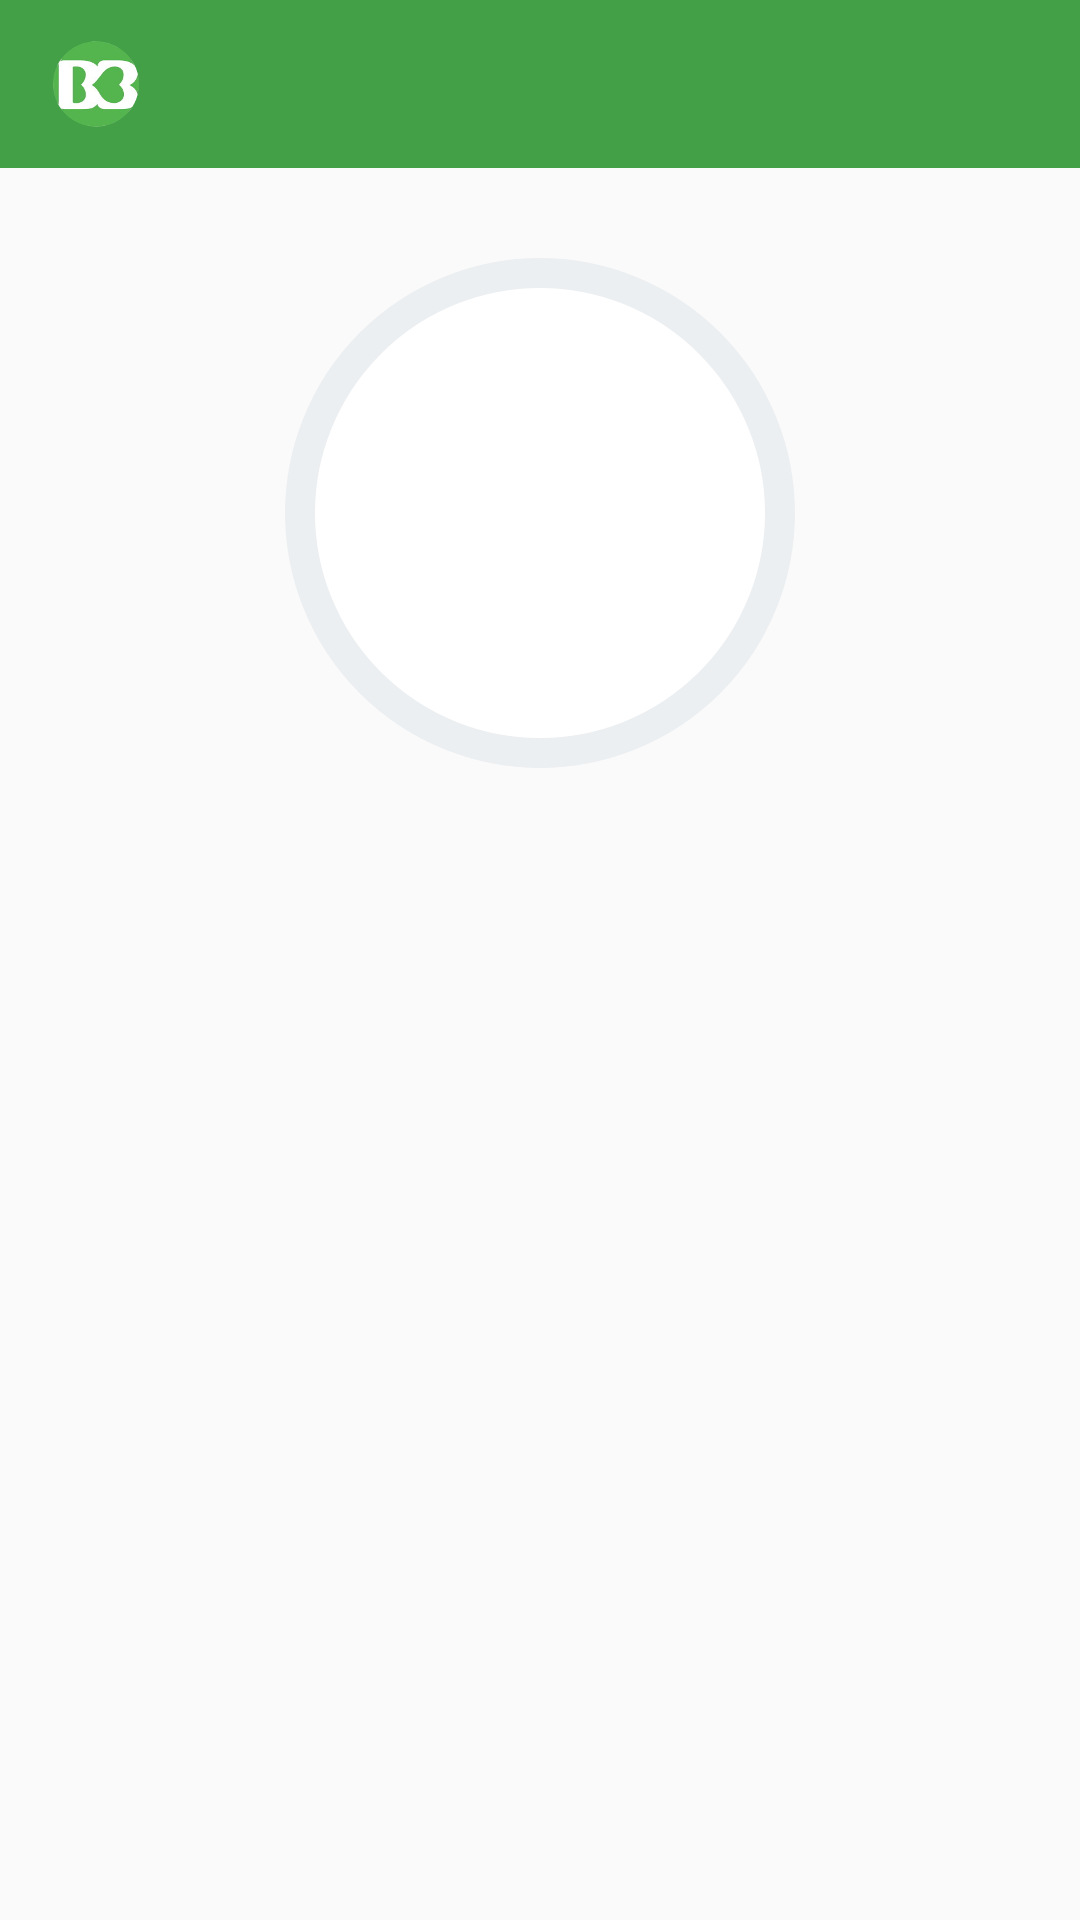

Android layout source for this screen:
<!-- AndroidManifest.xml: application theme AppTheme -->
<!-- res/layout/activity_contact_show.xml -->
<?xml version="1.0" encoding="utf-8"?>
<LinearLayout xmlns:android="http://schemas.android.com/apk/res/android"
    xmlns:tools="http://schemas.android.com/tools"
    android:id="@+id/activity_contact_show"
    android:layout_width="match_parent"
    android:layout_height="match_parent"
    android:orientation="vertical"
    tools:context="com.example.gek.pb.activity.ContactShowActivity">
    
    <include layout="@layout/toolbar" />

    <LinearLayout
        android:layout_width="match_parent"
        android:layout_height="match_parent"
        android:gravity="center_horizontal"
        android:orientation="vertical"
        android:padding="@dimen/activity_padding">

        <RelativeLayout
            android:layout_width="wrap_content"
            android:layout_height="wrap_content"
            android:gravity="start"
            android:layout_marginTop="@dimen/activity_padding">
            <ImageView
                android:id="@+id/ivRing"
                android:layout_width="@dimen/ava_ring_size"
                android:layout_height="@dimen/ava_ring_size"
                android:src="@drawable/oval" />
            <ImageView
                android:id="@+id/ivPhoto"
                android:layout_width="@dimen/ava_contact_size"
                android:layout_height="@dimen/ava_contact_size"
                android:layout_margin="@dimen/ava_contact_margin_ring"
                tools:src="@drawable/person_default" />
        </RelativeLayout>



        <TextView
            android:id="@+id/tvName"
            android:layout_width="match_parent"
            android:layout_height="wrap_content"
            android:gravity="center"
            android:textSize="@dimen/font_size_large"
            tools:text="Name of contact" />

        <TextView
            android:id="@+id/tvPosition"
            android:layout_width="match_parent"
            android:layout_height="wrap_content"
            android:gravity="center"
            android:textSize="@dimen/font_size_middle"
            tools:text="Position in company" />

        <LinearLayout
            android:id="@+id/llPhone"
            android:layout_width="match_parent"
            android:layout_height="wrap_content"
            android:gravity="center"
            android:padding="@dimen/item_list_padding">

            <ImageView
                style="@style/icon_simple"
                android:id="@+id/ivPhone"
                android:src="@drawable/ic_phone" />

            <TextView
                android:id="@+id/tvPhone"
                android:layout_width="match_parent"
                android:layout_height="wrap_content"
                android:textSize="@dimen/font_size_middle"
                tools:text="0502346453" />
        </LinearLayout>

        <LinearLayout
            android:id="@+id/llPhone2"
            android:layout_width="match_parent"
            android:layout_height="wrap_content"
            android:gravity="center"
            android:padding="@dimen/item_list_padding">

            <ImageView
                style="@style/icon_simple"
                android:id="@+id/ivPhone2"
                android:src="@drawable/ic_phone" />

            <TextView
                android:id="@+id/tvPhone2"
                android:layout_width="match_parent"
                android:layout_height="wrap_content"
                android:textSize="@dimen/font_size_middle"
                tools:text="063534534534" />
        </LinearLayout>

        <LinearLayout
            android:id="@+id/llEmail"
            android:layout_width="match_parent"
            android:layout_height="wrap_content"
            android:gravity="center"
            android:padding="@dimen/item_list_padding">

            <ImageView
                style="@style/icon_simple"
                android:src="@drawable/ic_email" />

            <TextView
                android:id="@+id/tvEmail"
                android:layout_width="match_parent"
                android:layout_height="wrap_content"
                android:textSize="@dimen/font_size_middle"
                tools:text="contact@gmail.com" />

        </LinearLayout>

    </LinearLayout>
</LinearLayout>
<!-- res/layout/toolbar.xml (included above) -->
<android.support.v7.widget.Toolbar android:id="@+id/toolBar"
    android:layout_width="match_parent"
    android:layout_height="?attr/actionBarSize"
    android:background="@color/colorPrimary"
    app:logo="@mipmap/ic_logo_toolbar"
    xmlns:android="http://schemas.android.com/apk/res/android"
    xmlns:app="http://schemas.android.com/apk/res-auto">

</android.support.v7.widget.Toolbar>
<!-- resources referenced by this layout -->
<resources>
  <color name="colorPrimary">#43a047</color>
  <dimen name="activity_padding">15dp</dimen>
  <dimen name="ava_contact_margin_ring">10dp</dimen>
  <dimen name="ava_contact_size">150dp</dimen>
  <dimen name="ava_ring_size">170dp</dimen>
  <dimen name="font_size_large">20sp</dimen>
  <dimen name="font_size_middle">16sp</dimen>
  <dimen name="item_list_padding">4dp</dimen>
  <!-- drawable oval (drawable) -->
  <?xml version="1.0" encoding="utf-8"?>
  <shape
      xmlns:android="http://schemas.android.com/apk/res/android"
      android:shape="oval">
      <stroke
          android:width="10dp"
          android:color="#ECEFF1">
      </stroke>
  
      <solid
          android:color="#ffffff"
          />
  </shape>
  <!-- mipmap ic_logo_toolbar: png bitmap (mipmap-hdpi, 3001 bytes) -->
  <style name="icon_simple">
          <item name="android:layout_marginRight">@dimen/activity_padding</item>
          <item name="android:layout_width">@dimen/icon_simple_size</item>
          <item name="android:layout_height">@dimen/icon_simple_size</item>
      </style>
  <style name="AppTheme" parent="Theme.AppCompat.Light.NoActionBar">
          
          <item name="colorPrimary">@color/colorPrimary</item>
          <item name="colorPrimaryDark">@color/colorPrimaryDark</item>
          <item name="colorAccent">@color/colorAccent</item>
      </style>
  <dimen name="icon_simple_size">40dp</dimen>
  <color name="colorPrimaryDark">#1b5e20</color>
  <color name="colorAccent">#ff5722</color>
</resources>
